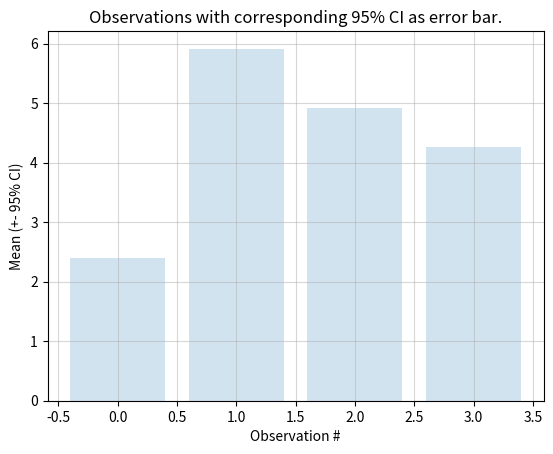

Generate this figure with matplotlib: (Note: this script raises an exception after producing the figure.)
import matplotlib.pyplot as plt
import numpy as np
import scipy.stats as sc

TEST_DATA = np.array([[1,2,3,2,1,2,3,4,2,3,2,1,2,3,4,4,3,2,3,2,3,2,1],
                      [5,6,5,4,5,6,7,7,6,7,7,2,8,7,6,5,5,6,7,7,7,6,5],
                      [9,8,7,8,8,7,4,6,6,5,4,3,2,2,2,3,3,4,5,5,5,6,1],
                      [3,2,3,2,2,2,2,3,3,3,3,4,4,4,4,5,6,6,7,8,9,8,5],
                      ])

# find mean for each of our observations
y = np.mean(TEST_DATA, axis=1, dtype=np.float64)
# and the 95% confidence interval
ci95 = np.abs(y - 1.96 * sc.sem(TEST_DATA, axis=1))

# each set is one try
tries = np.arange(0, len(y), 1.0)

# tweak grid and setup labels, limits
plt.grid(True, alpha=0.5)
plt.gca().set_xlabel('Observation #')
plt.gca().set_ylabel('Mean (+- 95% CI)')
plt.title("Observations with corresponding 95% CI as error bar.")

plt.bar(tries, y, align='center', alpha=0.2)
plt.errorbar(tries, y, yerr=ci95, fmt=None)

plt.show()
